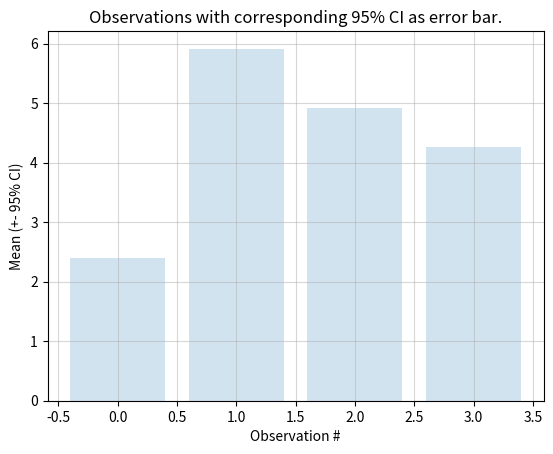

Generate this figure with matplotlib: (Note: this script raises an exception after producing the figure.)
import matplotlib.pyplot as plt
import numpy as np
import scipy.stats as sc

TEST_DATA = np.array([[1,2,3,2,1,2,3,4,2,3,2,1,2,3,4,4,3,2,3,2,3,2,1],
                      [5,6,5,4,5,6,7,7,6,7,7,2,8,7,6,5,5,6,7,7,7,6,5],
                      [9,8,7,8,8,7,4,6,6,5,4,3,2,2,2,3,3,4,5,5,5,6,1],
                      [3,2,3,2,2,2,2,3,3,3,3,4,4,4,4,5,6,6,7,8,9,8,5],
                      ])

# find mean for each of our observations
y = np.mean(TEST_DATA, axis=1, dtype=np.float64)
# and the 95% confidence interval
ci95 = np.abs(y - 1.96 * sc.sem(TEST_DATA, axis=1))

# each set is one try
tries = np.arange(0, len(y), 1.0)

# tweak grid and setup labels, limits
plt.grid(True, alpha=0.5)
plt.gca().set_xlabel('Observation #')
plt.gca().set_ylabel('Mean (+- 95% CI)')
plt.title("Observations with corresponding 95% CI as error bar.")

plt.bar(tries, y, align='center', alpha=0.2)
plt.errorbar(tries, y, yerr=ci95, fmt=None)

plt.show()
